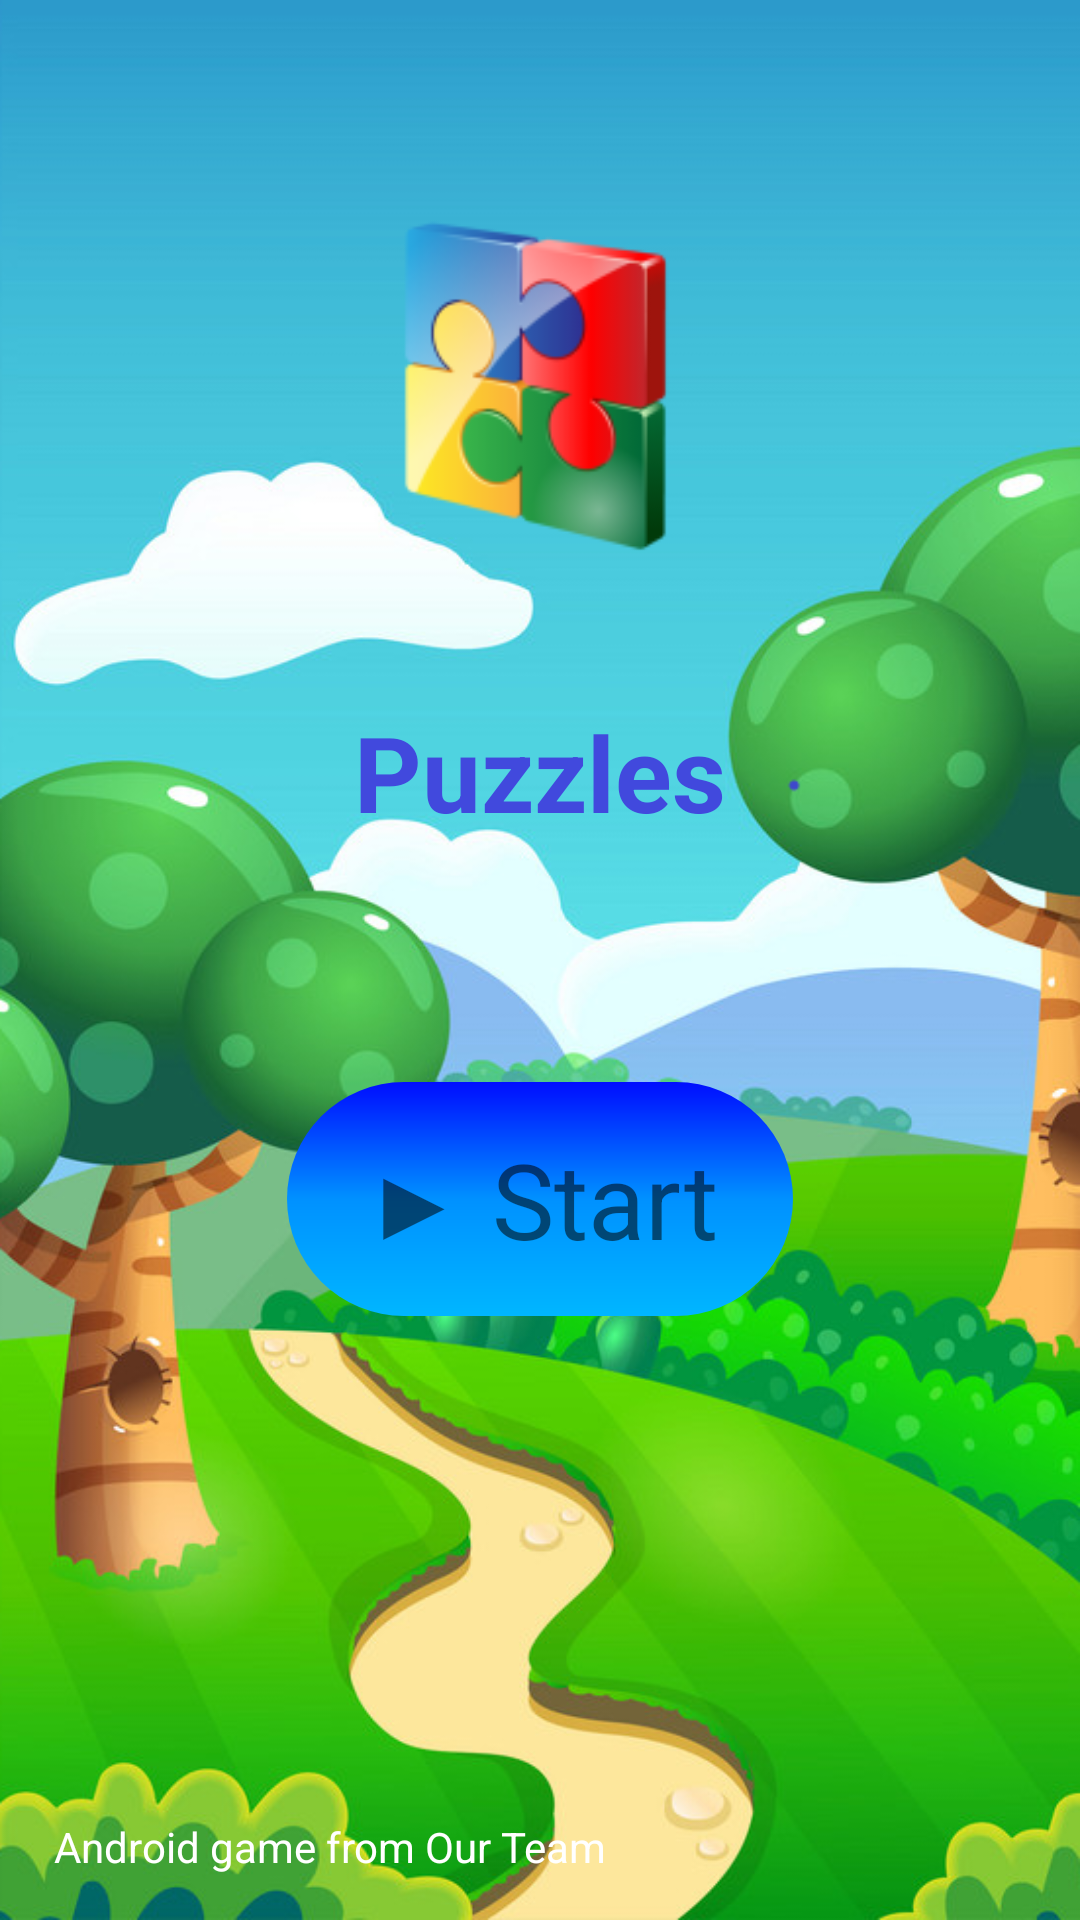

This screen was rendered from an Android layout file. Write that file and the resources it references.
<!-- AndroidManifest.xml: application theme Theme.PBL_Project -->
<!-- res/layout/activity_home.xml -->
<?xml version="1.0" encoding="utf-8"?>
<androidx.constraintlayout.widget.ConstraintLayout xmlns:android="http://schemas.android.com/apk/res/android"
    xmlns:app="http://schemas.android.com/apk/res-auto"
    xmlns:tools="http://schemas.android.com/tools"
    android:layout_width="match_parent"
    android:layout_height="match_parent"
    android:background="@drawable/home_back"
    tools:context=".Home">


    <androidx.constraintlayout.widget.Guideline
        android:id="@+id/guideline2"
        android:layout_width="wrap_content"
        android:layout_height="wrap_content"
        android:orientation="horizontal"
        app:layout_constraintGuide_percent="0.05" />

    <androidx.constraintlayout.widget.Guideline
        android:id="@+id/guideline3"
        android:layout_width="wrap_content"
        android:layout_height="wrap_content"
        android:orientation="vertical"
        app:layout_constraintGuide_percent="0.05" />

    <androidx.constraintlayout.widget.Guideline
        android:id="@+id/guideline4"
        android:layout_width="wrap_content"
        android:layout_height="wrap_content"
        android:orientation="vertical"
        app:layout_constraintGuide_percent="0.95" />


    


    <ImageView
        android:id="@+id/appIcon"
        android:layout_width="111dp"
        android:layout_height="111dp"
        android:contentDescription="@string/description"
        android:src="@drawable/img_one"
        app:layout_constraintBottom_toBottomOf="parent"
        app:layout_constraintEnd_toEndOf="parent"
        app:layout_constraintStart_toStartOf="parent"
        app:layout_constraintTop_toTopOf="parent"
        app:layout_constraintVertical_bias="0.138"
        tools:ignore="ImageContrastCheck" />

    <TextView android:id="@+id/app_name"
        android:layout_width="wrap_content"
        android:layout_height="wrap_content"
        android:layout_marginTop="50dp"
        android:text="@string/app_name"
        android:textSize="35sp"
        android:textStyle="bold"
        android:textColor="@color/app_name_color"
        app:layout_constraintEnd_toStartOf="@+id/guideline4"
        app:layout_constraintStart_toStartOf="@+id/guideline3"
        app:layout_constraintTop_toBottomOf="@+id/appIcon" />

    <TextView android:id="@+id/startBtn"
        android:layout_width="wrap_content"
        android:layout_height="wrap_content"
        android:layout_marginBottom="225dp"
        android:layout_marginTop="200dp"
        android:text="@string/start"
        android:background="@drawable/start_btn_background"
        android:textSize="35sp"
        app:layout_constraintBottom_toBottomOf="parent"
        app:layout_constraintEnd_toStartOf="@+id/guideline4"
        app:layout_constraintStart_toStartOf="@+id/guideline3"
        app:layout_constraintTop_toBottomOf="@+id/appIcon" />

    <TextView android:id="@+id/copyright"
        android:layout_width="wrap_content"
        android:layout_height="wrap_content"
        android:text="@string/copyright"
        android:textColor="@color/text"
        android:layout_marginBottom="15dp"
        app:layout_constraintBottom_toBottomOf="parent"
        app:layout_constraintStart_toStartOf="@+id/guideline3" />

</androidx.constraintlayout.widget.ConstraintLayout>
<!-- resources referenced by this layout -->
<resources>
  <color name="app_name_color">#4149DD</color>
  <color name="text">#FFFFFFFF</color>
  <!-- drawable home_back: png bitmap (drawable, 375720 bytes) -->
  <!-- drawable img_one: png bitmap (drawable, 14209 bytes) -->
  <!-- drawable start_btn_background (drawable) -->
  <?xml version="1.0" encoding="utf-8"?>
  <shape xmlns:android="http://schemas.android.com/apk/res/android"
      android:shape="rectangle">
  
      <corners android:radius="200dp" />
  
      <padding android:left="25dp"
          android:right="25dp"
          android:top="15dp"
          android:bottom="15dp"/>
  
      <gradient android:centerX="50%"
          android:centerY="50%"
          android:endColor="#000DFF"
          android:centerColor="#0091FF"
          android:startColor="#00B6FF"
          android:type="linear"
          android:angle="90"
          android:useLevel="false"
          />
  
  </shape>
  <string name="app_name">Puzzles</string>
  <string name="copyright">Android game from Our Team</string>
  <string name="description">TODO</string>
  <string name="start">▶ Start</string>
  <style name="Theme.PBL_Project" parent="Theme.AppCompat.DayNight.NoActionBar">
          
          <item name="colorPrimary">@color/purple_500</item>
          <item name="colorPrimaryVariant">@color/purple_700</item>
          <item name="colorOnPrimary">@color/white</item>
          
          <item name="colorSecondary">@color/teal_200</item>
          <item name="colorSecondaryVariant">@color/teal_700</item>
          <item name="colorOnSecondary">@color/black</item>
          
          <item name="android:statusBarColor" tools:targetApi="l">?attr/colorPrimaryVariant</item>
          
      </style>
  <color name="purple_500">#FF6200EE</color>
  <color name="purple_700">#FF3700B3</color>
  <color name="white">#FFFFFFFF</color>
  <color name="teal_200">#FF03DAC5</color>
  <color name="teal_700">#FF018786</color>
  <color name="black">#FF000000</color>
</resources>
